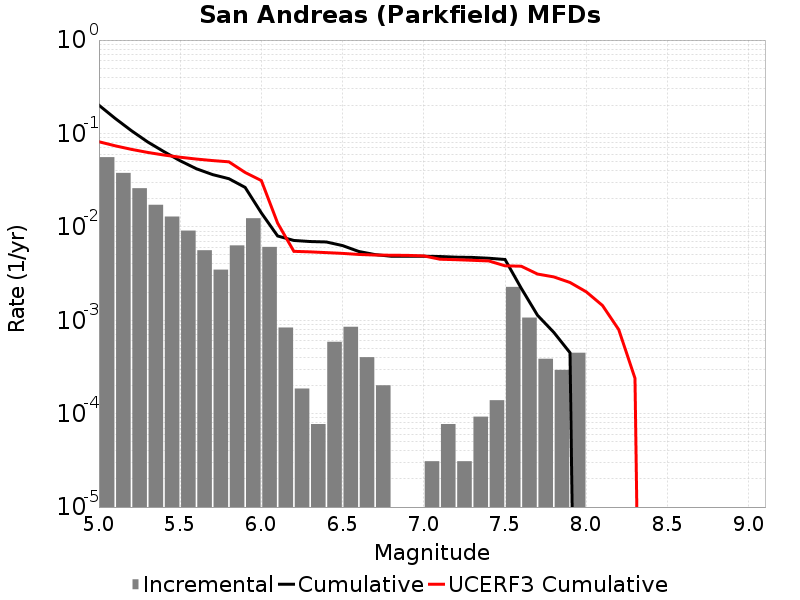

The data file committed next to this chart (first rows):
Magnitude, Incremental Rate, Cumulative Rate, UCERF3 Cumulative Rate
5.05, 0.05574, 0.2006, 0.08152
5.15, 0.03782, 0.1449, 0.07374
5.25, 0.02593, 0.1071, 0.06756
5.35, 0.01723, 0.08113, 0.06266
5.45, 0.01289, 0.0639, 0.05876
5.55, 0.009118, 0.05101, 0.05566
5.65, 0.005619, 0.04189, 0.0532
5.75, 0.003483, 0.03627, 0.05124
5.85, 0.006331, 0.03279, 0.04969
5.95, 0.01237, 0.02645, 0.03823
6.05, 0.006099, 0.01409, 0.03128
6.15, 8.359038E-4, 0.007988, 0.01097
6.25, 1.857564E-4, 0.007152, 0.005469
6.35, 7.73985E-5, 0.006966, 0.005398
6.45, 5.882286E-4, 0.006888, 0.005299
6.55, 8.513835E-4, 0.0063, 0.0052
6.65, 4.024722E-4, 0.005449, 0.005064
6.75, 2.012361E-4, 0.005046, 0.004993
6.85, 0.0, 0.004845, 0.004969
6.95, 0.0, 0.004845, 0.004952
7.05, 3.09594E-5, 0.004845, 0.004884
7.15, 7.73985E-5, 0.004814, 0.004501
7.25, 3.09594E-5, 0.004737, 0.004452
7.35, 9.28782E-5, 0.004706, 0.004383
7.45, 1.393173E-4, 0.004613, 0.004316
7.55, 0.002276, 0.004474, 0.003828
7.65, 0.001068, 0.002198, 0.003789
7.75, 3.869925E-4, 0.00113, 0.003124
7.85, 2.941143E-4, 7.430256E-4, 0.002913
7.95, 4.489113E-4, 4.489113E-4, 0.002538
8.05, 0.0, 0.0, 0.002016
8.15, 0.0, 0.0, 0.001439
8.25, 0.0, 0.0, 7.937497E-4
8.35, 0.0, 0.0, 2.3926099E-4
8.45, 0.0, 0.0, 0.0
8.55, 0.0, 0.0, 0.0
8.65, 0.0, 0.0, 0.0
8.75, 0.0, 0.0, 0.0
8.85, 0.0, 0.0, 0.0
8.95, 0.0, 0.0, 0.0
9.05, 0.0, 0.0, 0.0
